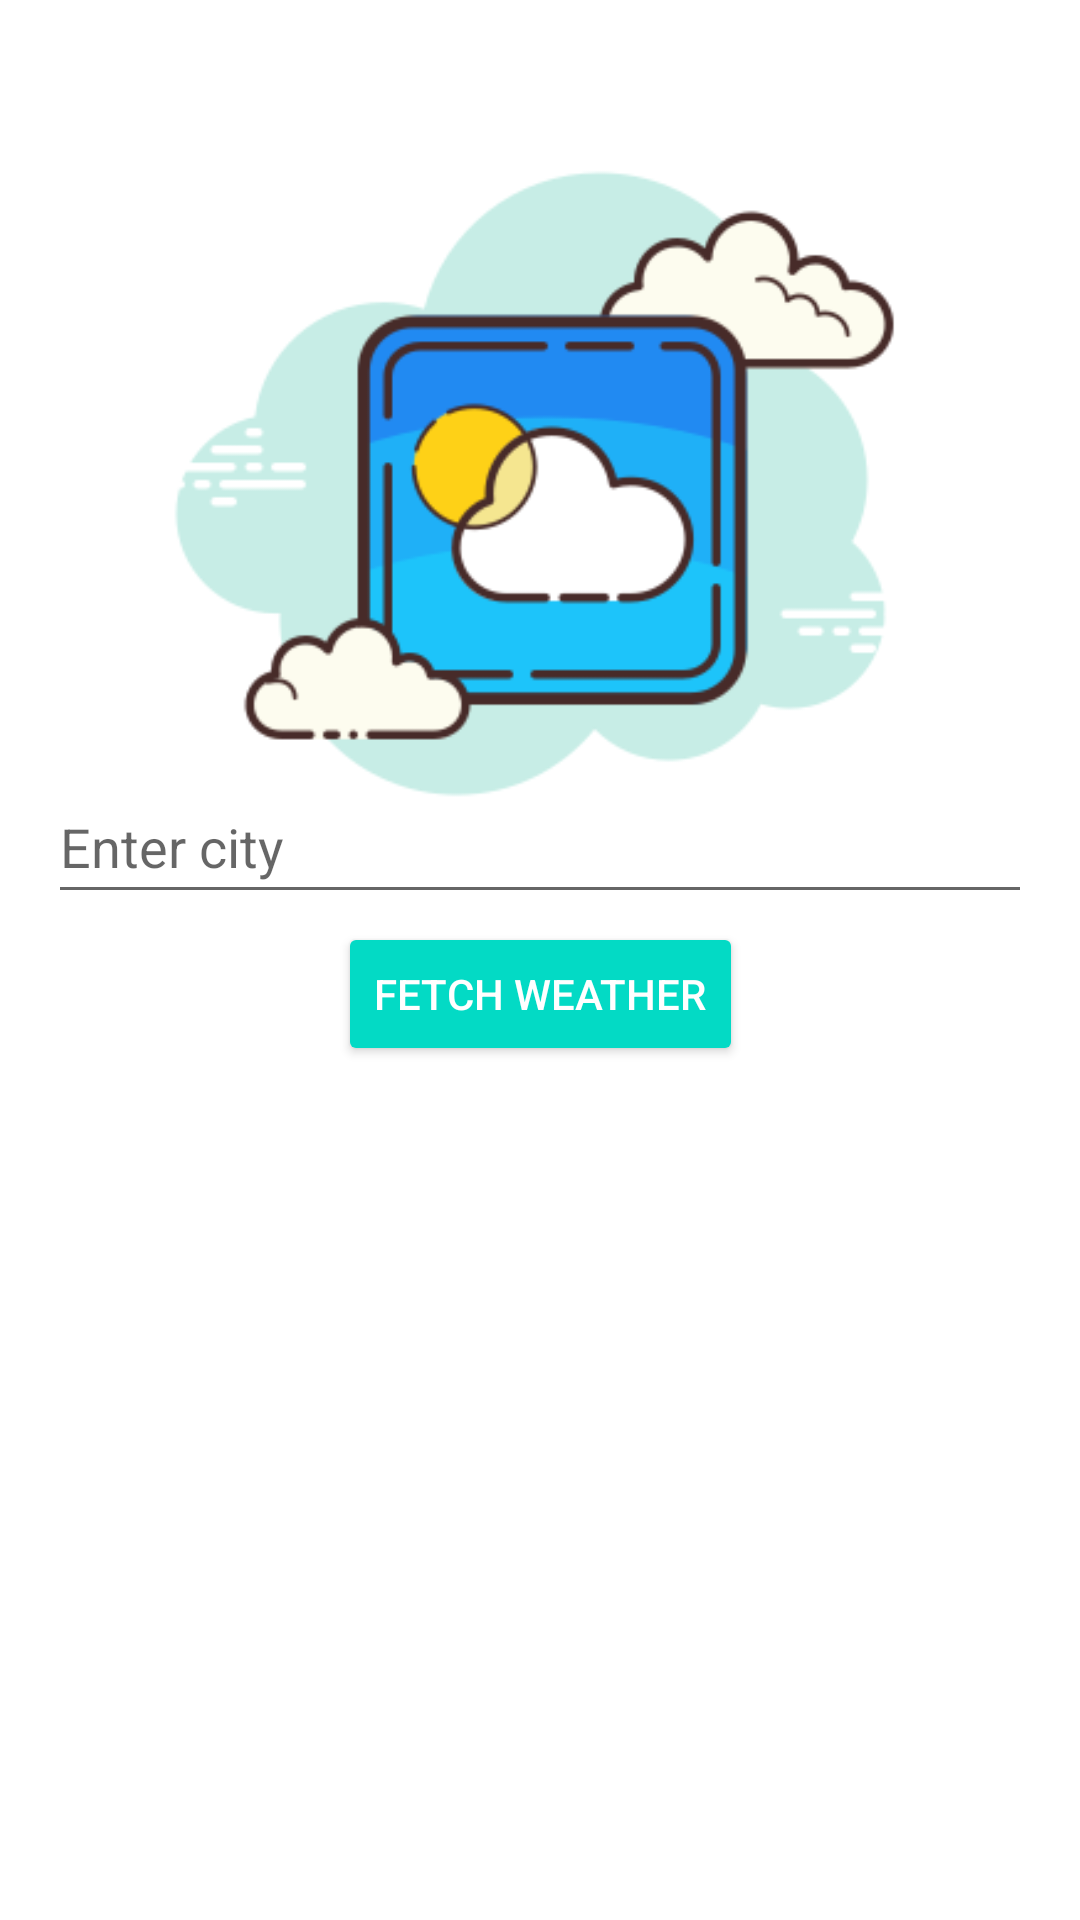

Produce the Android XML layout that renders to this screen, including the resource entries it uses.
<!-- AndroidManifest.xml: application theme Theme.WeatherApp -->
<!-- res/layout/activity_main.xml -->
<?xml version="1.0" encoding="utf-8"?>
<androidx.constraintlayout.widget.ConstraintLayout xmlns:android="http://schemas.android.com/apk/res/android"
    xmlns:tools="http://schemas.android.com/tools"
    android:layout_width="match_parent"
    android:layout_height="match_parent"
    xmlns:app="http://schemas.android.com/apk/res-auto"
    android:padding="16dp">

    <androidx.appcompat.widget.AppCompatImageView
        android:layout_width="315dp"
        android:layout_height="288dp"
        android:src="@drawable/logo"
        app:layout_constraintStart_toStartOf="parent"
        app:layout_constraintEnd_toEndOf="parent"
        app:layout_constraintTop_toTopOf="parent"
        app:layout_constraintBottom_toBottomOf="parent"
        app:layout_constraintVertical_bias="0"
        app:layout_constraintHorizontal_bias="0.25" />

    <androidx.appcompat.widget.AppCompatEditText
        android:id="@+id/editText_city"
        android:layout_width="match_parent"
        android:layout_height="wrap_content"
        android:hint="Enter city"
        android:minHeight="48dp"
        app:layout_constraintBottom_toBottomOf="parent"
        app:layout_constraintEnd_toEndOf="parent"
        app:layout_constraintHorizontal_bias="0"
        app:layout_constraintStart_toStartOf="parent"
        app:layout_constraintTop_toTopOf="parent"
        app:layout_constraintVertical_bias="0.43" />

    <androidx.appcompat.widget.AppCompatButton
        android:id="@+id/button_fetch"
        android:layout_width="wrap_content"
        android:layout_height="wrap_content"
        android:text="Fetch Weather"
        android:textColor="@color/white"
        android:backgroundTint="@color/teal_200"
        app:layout_constraintStart_toStartOf="parent"
        app:layout_constraintEnd_toEndOf="parent"
        app:layout_constraintTop_toTopOf="parent"
        app:layout_constraintBottom_toBottomOf="parent"
        app:layout_constraintVertical_bias="0.52"
        app:layout_constraintHorizontal_bias="0.5" />

    <ProgressBar
        android:id="@+id/progress_bar"
        android:layout_width="wrap_content"
        android:layout_height="wrap_content"
        android:visibility="gone"
        app:layout_constraintStart_toStartOf="parent"
        app:layout_constraintEnd_toEndOf="parent"
        app:layout_constraintTop_toTopOf="parent"
        app:layout_constraintBottom_toBottomOf="parent"
        app:layout_constraintVertical_bias="0.7"
        app:layout_constraintHorizontal_bias="0.5" />

    <androidx.appcompat.widget.AppCompatTextView
        android:id="@+id/text_weather"
        android:layout_width="wrap_content"
        android:layout_height="wrap_content"
        android:textSize="22sp"
        android:visibility="gone"
        app:layout_constraintStart_toStartOf="parent"
        app:layout_constraintEnd_toEndOf="parent"
        app:layout_constraintTop_toTopOf="parent"
        app:layout_constraintBottom_toBottomOf="parent"
        app:layout_constraintVertical_bias="0.7"
        app:layout_constraintHorizontal_bias="0.5" />

    <androidx.appcompat.widget.AppCompatImageView
        android:id="@+id/image_weather"
        android:layout_width="100dp"
        android:layout_height="100dp"
        android:visibility="gone"
        app:layout_constraintStart_toStartOf="parent"
        app:layout_constraintEnd_toEndOf="parent"
        app:layout_constraintTop_toTopOf="parent"
        app:layout_constraintBottom_toBottomOf="parent"
        app:layout_constraintVertical_bias="0.87"
        app:layout_constraintHorizontal_bias="0.5" />

</androidx.constraintlayout.widget.ConstraintLayout>
<!-- resources referenced by this layout -->
<resources>
  <!-- drawable logo: png bitmap (drawable, 17623 bytes) -->
  <style name="Theme.WeatherApp" parent="Theme.MaterialComponents.DayNight.DarkActionBar">
          
          <item name="colorPrimary">@color/teal_200</item>
          <item name="colorPrimaryVariant">@color/purple_700</item>
          <item name="colorOnPrimary">@color/white</item>
          
          <item name="colorSecondary">@color/teal_200</item>
          <item name="colorSecondaryVariant">@color/teal_700</item>
          <item name="colorOnSecondary">@color/black</item>
          
          <item name="android:statusBarColor">@color/black</item>
          
      </style>
  <!-- not gathered from this repository: default colours our renderer supplied (Android Studio template values) -->
  <color name="purple_700">#FF3700B3</color>
  <color name="teal_200">#FF03DAC5</color>
  <color name="teal_700">#FF018786</color>
  <color name="black">#FF000000</color>
  <color name="white">#FFFFFFFF</color>
</resources>
